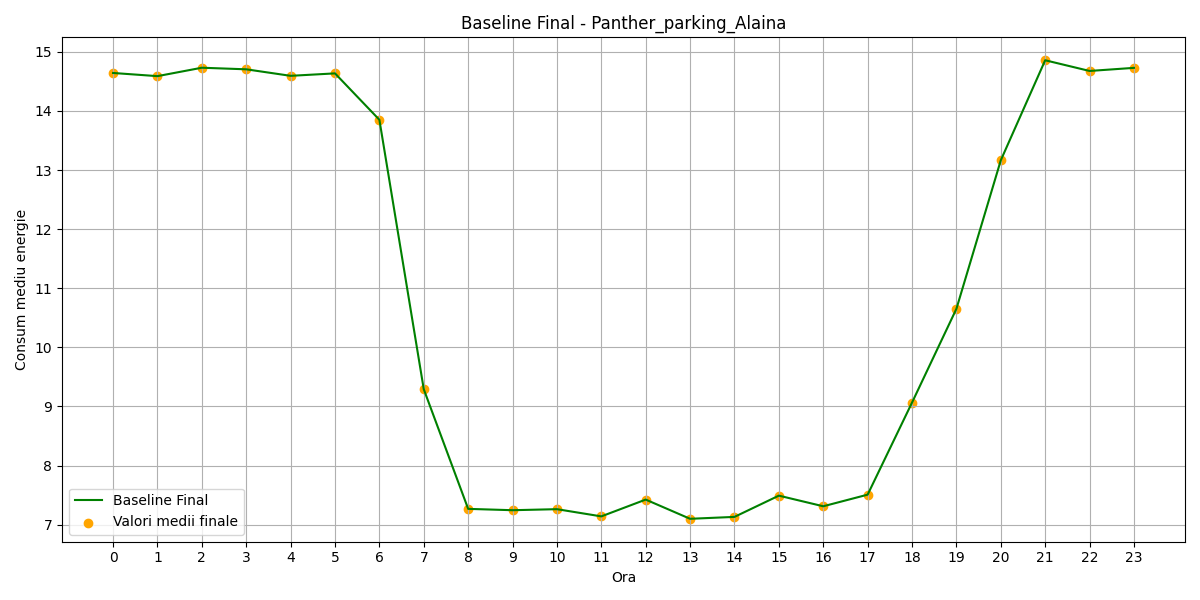

The file beside this chart, header and first rows:
hour, B(t)_final
0, 14.64
1, 14.59
2, 14.73
3, 14.7
4, 14.59
5, 14.64
6, 13.85
7, 9.29
8, 7.267
9, 7.244
10, 7.262
11, 7.14
12, 7.424
13, 7.099
14, 7.131
15, 7.49
16, 7.311
17, 7.507
18, 9.065
19, 10.65
20, 13.16
21, 14.86
22, 14.68
23, 14.73
